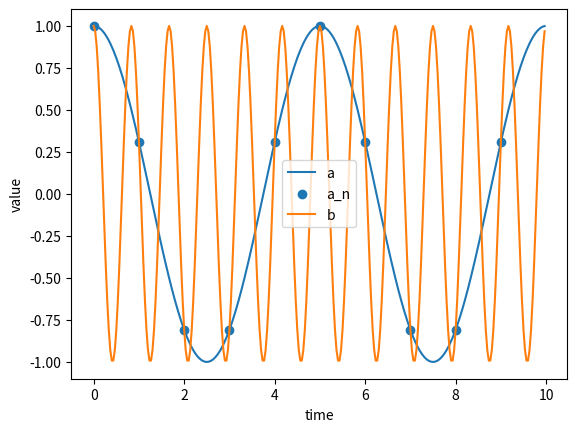

Source code (Python):

# lit text
#
# Nyquist Frequency
# =================
#
# **Published Date: 2022/12/12**
#
# In this post, I describe the limits of representing a continuous signal by its discrete samples.
# Such a representation is only useful if it is unique and reversible i.e. if we can interpolate the samples to get back to a good approximation of the original continuous signal.
# This becomes impossible when the continuous signal contains high frequency oscillations between any two samples.
# The following program shows an example of this problem using pure sinusoidal signals.
#

import numpy as np

# Arbitrary sampling rate
fs = 1
# Sample spacing
T = 1 / fs
# Arbitrary number of samples
nsamples = 10
# Sample indices
n = np.arange(nsamples)
# Sample indices multiplied by sample spacing
nT = n * T
# Simulate continuous time with much higher rate
t = np.arange(30*nsamples) * T/30
# Arbitrary frequency
f1 = 0.2 * fs
# Simulate continuous signal at f1
a = np.cos(2 * np.pi * f1 * t)
# Real valued samples of a sampled at fs
a_n = np.cos(2 * np.pi * f1 * nT)
# Any integer value of k would work
k = 1
# Frequency that aliases to f1 when sampled at fs
f2 = f1 + k * fs
# Simulate continuous signal at f2
b = np.cos(2 * np.pi * f2 * t)

# lit skip
import matplotlib.pyplot as plt
plt.plot(t, a, label='a')
plt.scatter(nT, a_n, label='a_n')
plt.plot(t, b, label='b')
plt.xlabel('time')
plt.ylabel('value')
plt.legend()
plt.savefig('aliasing.png')
plt.close()

# lit unskip
# lit execute
# lit text
#
# The plot shows that sampling the signal `b` at rate `fs` will yield the same sequence of values as sampling signal `a` even though they are very different continuous signals.
#

b_n = np.cos(2 * np.pi * f2 * nT)
assert np.allclose(a_n, b_n)

# lit execute
# lit text
#
# This is because the higher frequency oscillations in `b` are completely missed by the lower rate sampling process.
# In general, the samples of a sinusoidal signal ambiguously represent an infinite family of sinusoidal signals separated by integer multiples of the sampling rate.
# This really boils down to the trigonometric identity `cos(x) == cos(x + 2πk)` for any value of `k`.
#

# Expand definition of f2
assert np.allclose(b_n, np.cos(2 * np.pi * (f1 + k * fs) * nT))
# Distribute
assert np.allclose(b_n, np.cos(2*np.pi*f1*nT + 2*np.pi*k*fs*nT))
# Simplify due to fs = 1/T
assert np.allclose(b_n, np.cos(2*np.pi*f1*nT + 2*np.pi*k*n))
# Phase shifts of 2πkn just wrap around the unit circle
# and do not affect the output of cos
assert np.allclose(b_n, np.cos(2*np.pi*f1*nT))

# lit execute
# lit text
#
# In order to avoid this problem, the sampling rate must exceed the difference between the lowest and highest frequency oscillations in the continuous signal.
# In other words, a sequence of samples can unambiguously represent continuous signals with frequency content limited to the range of `(-fs/2, fs/2)` shifted to any start frequency.
# This means that our sampling rate must be twice as fast as the highest frequency oscillations we need to detect in the sampled signal so that we get more than two samples, on average, in every cycle.
# The limiting frequencies `-fs/2` and `fs/2` are called Nyquist frequencies, named after the scientist Harry Nyquist.
#
# Note that our sampling rate does not necessarily need to be twice as fast as the highest frequency oscillations contained in the continuous signal.
# It only needs to exceed the full range of frequency oscillations (bandwidth) contained in that signal.
# For example, if we didn't need to distinguish between the signal's `a` and `b` (e.g. because we only cared about higher frequency signals), we could sample `b` at the lower rate without any problem.
# This is called bandpass sampling.
#
